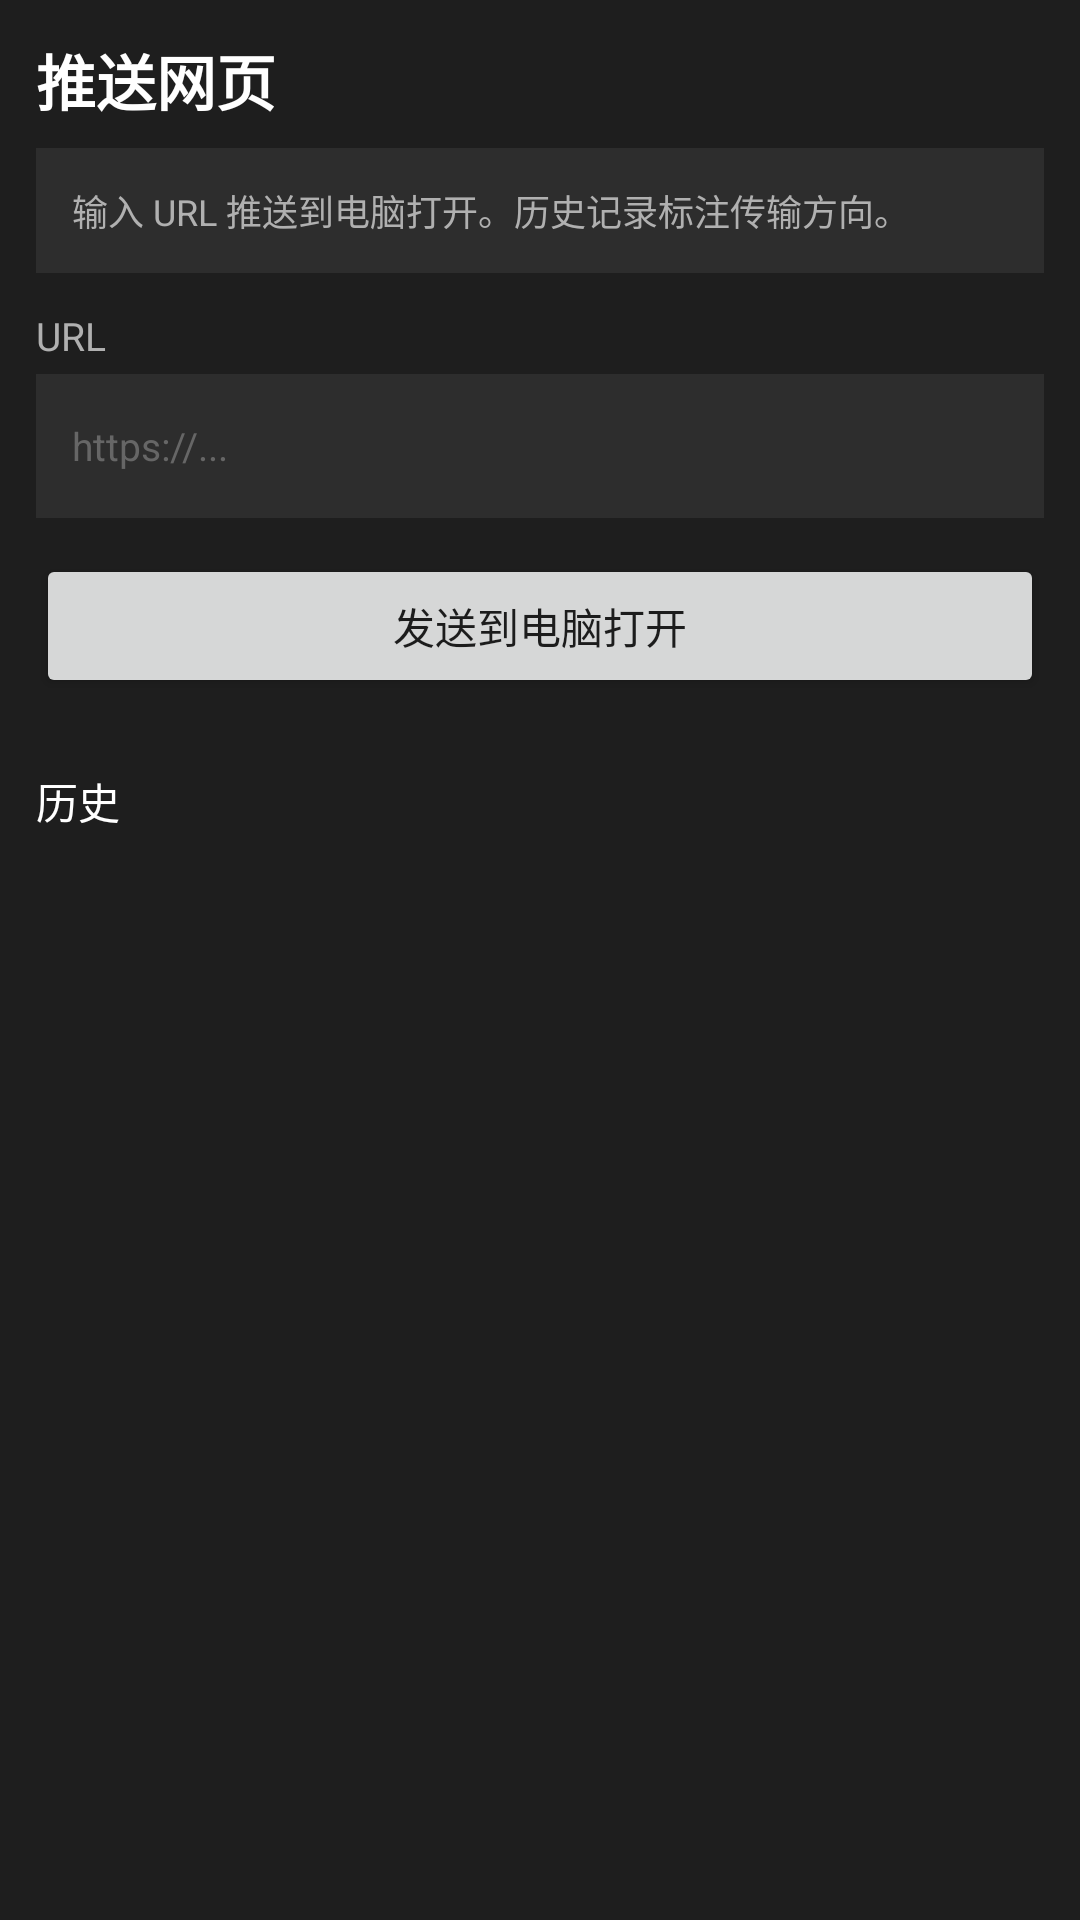

This screen was rendered from an Android layout file. Write that file and the resources it references.
<!-- AndroidManifest.xml: application theme AppTheme -->
<!-- res/layout/page_push_web.xml -->
<?xml version="1.0" encoding="utf-8"?>
<LinearLayout xmlns:android="http://schemas.android.com/apk/res/android"
    android:layout_width="match_parent"
    android:layout_height="match_parent"
    android:background="#1e1e1e"
    android:orientation="vertical"
    android:padding="12dp">

    <TextView
        android:layout_width="wrap_content"
        android:layout_height="wrap_content"
        android:text="推送网页"
        android:textColor="#ffffff"
        android:textSize="20sp"
        android:textStyle="bold"
        android:layout_marginBottom="8dp" />

    <TextView
        android:layout_width="match_parent"
        android:layout_height="wrap_content"
        android:background="#2d2d2d"
        android:padding="12dp"
        android:text="输入 URL 推送到电脑打开。历史记录标注传输方向。"
        android:textColor="#b0b0b0"
        android:textSize="12sp"
        android:layout_marginBottom="12dp" />

    <TextView
        android:layout_width="wrap_content"
        android:layout_height="wrap_content"
        android:text="URL"
        android:textColor="#b0b0b0"
        android:textSize="13sp"
        android:layout_marginBottom="4dp" />

    <EditText
        android:id="@+id/urlInput"
        android:layout_width="match_parent"
        android:layout_height="48dp"
        android:background="#2d2d2d"
        android:hint="https://..."
        android:textColorHint="#666666"
        android:textColor="#ffffff"
        android:paddingHorizontal="12dp"
        android:textSize="13sp"
        android:inputType="textUri"
        android:layout_marginBottom="12dp" />

    <Button
        android:id="@+id/btnPushUrlPc"
        android:layout_width="match_parent"
        android:layout_height="48dp"
        android:text="发送到电脑打开"
        android:layout_marginBottom="8dp" />

    <TextView
        android:layout_width="wrap_content"
        android:layout_height="wrap_content"
        android:text="历史"
        android:textColor="#ffffff"
        android:textSize="14sp"
        android:layout_marginTop="16dp"
        android:layout_marginBottom="8dp" />

    <ListView
        android:id="@+id/urlHistoryList"
        android:layout_width="match_parent"
        android:layout_height="0dp"
        android:layout_weight="1"
        android:scrollbars="vertical"
        android:divider="#404040"
        android:dividerHeight="1dp" />
</LinearLayout>
<!-- resources referenced by this layout -->
<resources>

</resources>
